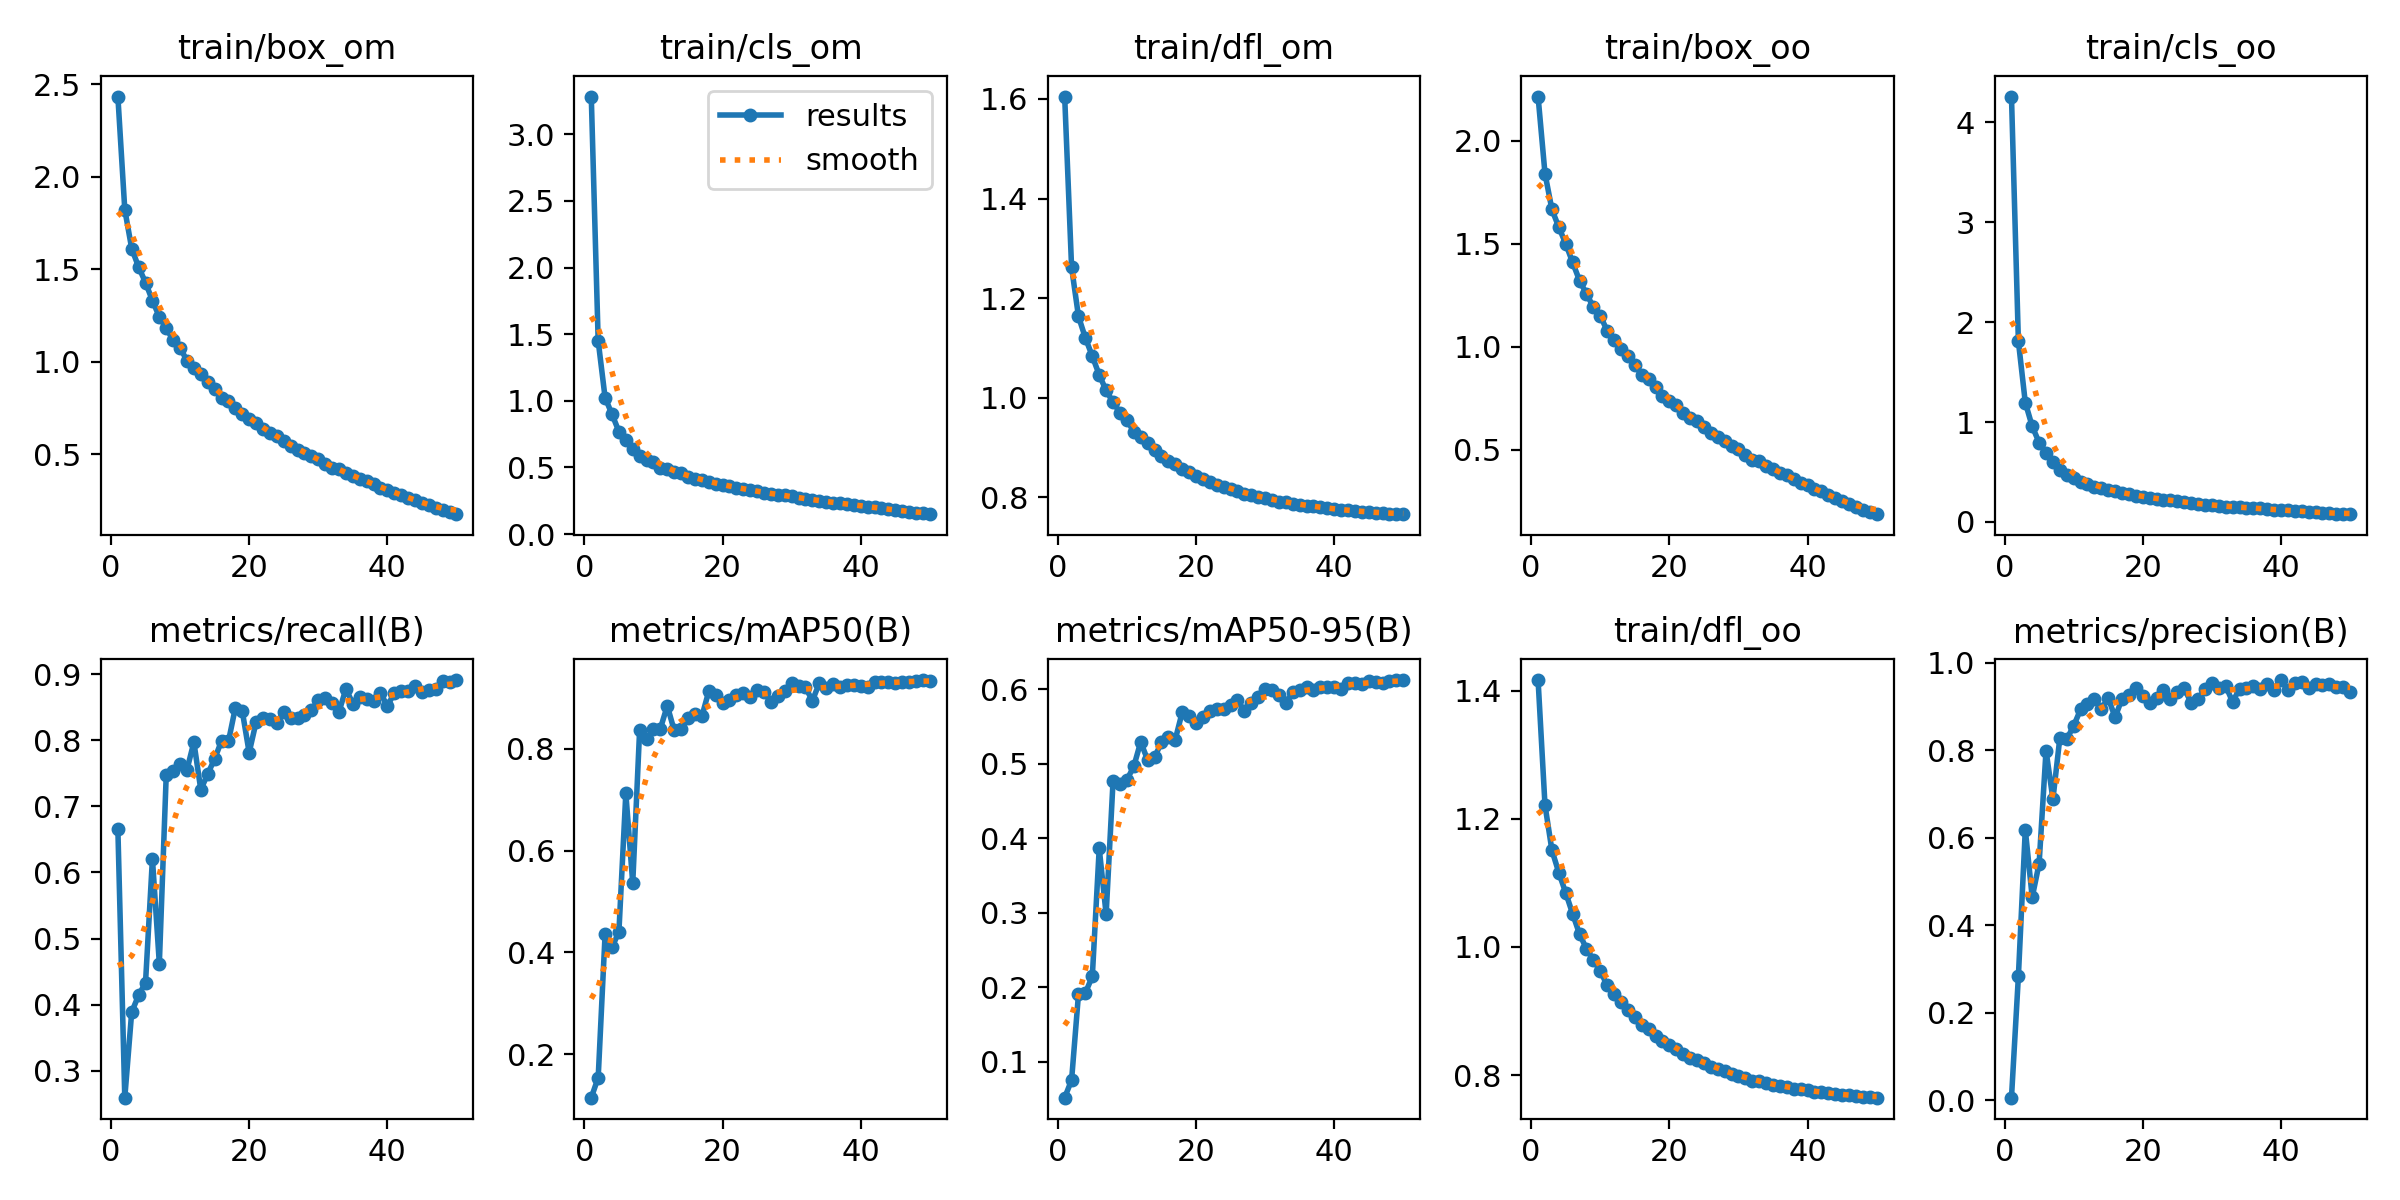

Values plotted in this chart, from the file beside it:
epoch, train/box_om, train/cls_om, train/dfl_om, train/box_oo, train/cls_oo, train/dfl_oo, metrics/precision(B), metrics/recall(B), metrics/mAP50(B), metrics/mAP50-95(B), val/box_om, val/cls_om, val/dfl_om, val/box_oo, val/cls_oo, val/dfl_oo, lr/pg0, lr/pg1, lr/pg2
1, 2.434, 3.283, 1.605, 2.216, 4.26, 1.417, 0.0056, 0.6656, 0.1151, 0.05201, 2.337, 4.464, 1.585, 2.12, 5.248, 1.375, 0.0675, 0.0005284, 0.0005284
2, 1.823, 1.449, 1.262, 1.841, 1.81, 1.222, 0.2831, 0.2594, 0.1545, 0.07559, 1.925, 2.374, 1.322, 1.915, 3.185, 1.278, 0.03468, 0.001041, 0.001041
3, 1.612, 1.023, 1.163, 1.667, 1.196, 1.151, 0.6185, 0.3889, 0.436, 0.1911, 1.968, 1.988, 1.337, 2.072, 2.262, 1.371, 0.00184, 0.001532, 0.001532
4, 1.512, 0.8989, 1.12, 1.581, 0.9572, 1.116, 0.4638, 0.4143, 0.4099, 0.1926, 1.866, 2.902, 1.324, 1.933, 6.754, 1.298, 0.001505, 0.001505, 0.001505
5, 1.428, 0.7691, 1.084, 1.501, 0.7954, 1.085, 0.5409, 0.4332, 0.4409, 0.2147, 1.902, 2.064, 1.348, 1.916, 2.388, 1.302, 0.001505, 0.001505, 0.001505
6, 1.331, 0.7026, 1.046, 1.409, 0.6945, 1.052, 0.7992, 0.6208, 0.7123, 0.3865, 1.598, 1.308, 1.176, 1.7, 1.482, 1.178, 0.001473, 0.001473, 0.001473
7, 1.243, 0.6398, 1.015, 1.321, 0.6011, 1.02, 0.6883, 0.4623, 0.536, 0.298, 1.608, 1.937, 1.182, 1.676, 2.441, 1.165, 0.001442, 0.001442, 0.001442
8, 1.18, 0.587, 0.9911, 1.257, 0.5228, 0.9971, 0.8285, 0.7479, 0.8373, 0.4766, 1.459, 0.9691, 1.113, 1.556, 1.485, 1.122, 0.00141, 0.00141, 0.00141
9, 1.117, 0.5528, 0.9702, 1.193, 0.4744, 0.9795, 0.8256, 0.754, 0.8188, 0.4722, 1.415, 1.207, 1.1, 1.521, 1.139, 1.114, 0.001378, 0.001378, 0.001378
10, 1.076, 0.5372, 0.9559, 1.15, 0.4399, 0.9624, 0.8558, 0.7635, 0.8377, 0.4784, 1.435, 0.9454, 1.102, 1.538, 1.102, 1.113, 0.001347, 0.001347, 0.001347
11, 1.006, 0.498, 0.9317, 1.078, 0.3995, 0.9399, 0.8934, 0.7556, 0.8393, 0.4964, 1.375, 1.204, 1.089, 1.476, 1.59, 1.098, 0.001315, 0.001315, 0.001315
12, 0.9661, 0.485, 0.9209, 1.032, 0.376, 0.9263, 0.9052, 0.7971, 0.8842, 0.5292, 1.374, 0.785, 1.08, 1.462, 0.9017, 1.092, 0.001283, 0.001283, 0.001283
13, 0.932, 0.4651, 0.9093, 0.9899, 0.3523, 0.9137, 0.9167, 0.7253, 0.8357, 0.5053, 1.368, 0.8819, 1.078, 1.452, 1.083, 1.087, 0.001252, 0.001252, 0.001252
14, 0.8904, 0.4549, 0.8959, 0.9531, 0.3381, 0.9015, 0.8949, 0.749, 0.8384, 0.5085, 1.344, 1.177, 1.072, 1.433, 1.193, 1.082, 0.00122, 0.00122, 0.00122
15, 0.8529, 0.4308, 0.8839, 0.9134, 0.3185, 0.8903, 0.9193, 0.7717, 0.8607, 0.5286, 1.327, 0.9268, 1.077, 1.403, 1.053, 1.084, 0.001188, 0.001188, 0.001188
16, 0.8039, 0.4122, 0.8723, 0.8616, 0.3055, 0.8778, 0.8756, 0.7991, 0.8672, 0.5362, 1.305, 1.06, 1.077, 1.382, 1.188, 1.075, 0.001156, 0.001156, 0.001156
17, 0.7868, 0.4062, 0.8679, 0.8435, 0.2871, 0.8722, 0.9179, 0.7982, 0.8632, 0.5324, 1.318, 0.7847, 1.073, 1.43, 1.016, 1.087, 0.001125, 0.001125, 0.001125
18, 0.7522, 0.3932, 0.8574, 0.806, 0.2754, 0.8615, 0.9274, 0.8491, 0.9122, 0.5688, 1.28, 0.7208, 1.059, 1.36, 0.7825, 1.066, 0.001093, 0.001093, 0.001093
19, 0.7178, 0.378, 0.8501, 0.7615, 0.2594, 0.8528, 0.9426, 0.8443, 0.9048, 0.5642, 1.278, 0.726, 1.056, 1.369, 0.8384, 1.066, 0.001061, 0.001061, 0.001061
20, 0.6926, 0.3688, 0.8432, 0.7384, 0.2531, 0.8462, 0.9244, 0.7814, 0.8896, 0.5553, 1.279, 0.7709, 1.063, 1.38, 1.087, 1.075, 0.00103, 0.00103, 0.00103
21, 0.6669, 0.3579, 0.8371, 0.7179, 0.2414, 0.8406, 0.9077, 0.8274, 0.8959, 0.5625, 1.259, 0.7701, 1.062, 1.343, 0.8664, 1.065, 0.0009981, 0.0009981, 0.0009981
22, 0.6348, 0.3462, 0.8302, 0.6768, 0.2327, 0.8331, 0.9194, 0.8334, 0.905, 0.5714, 1.269, 0.7696, 1.067, 1.345, 0.9032, 1.067, 0.0009664, 0.0009664, 0.0009664
23, 0.615, 0.3375, 0.8254, 0.6548, 0.2222, 0.8268, 0.9386, 0.8325, 0.9087, 0.573, 1.261, 0.7106, 1.065, 1.34, 0.8724, 1.072, 0.0009347, 0.0009347, 0.0009347
24, 0.5969, 0.3305, 0.8215, 0.6398, 0.2185, 0.8242, 0.9172, 0.8266, 0.9013, 0.5731, 1.24, 0.8203, 1.058, 1.316, 0.9047, 1.061, 0.000903, 0.000903, 0.000903
25, 0.5712, 0.3204, 0.817, 0.6115, 0.2062, 0.8185, 0.9326, 0.8435, 0.9152, 0.5791, 1.233, 0.7446, 1.06, 1.319, 0.8819, 1.064, 0.0008714, 0.0008714, 0.0008714
26, 0.547, 0.3104, 0.8122, 0.5799, 0.1966, 0.8133, 0.9415, 0.8334, 0.9118, 0.5854, 1.21, 0.7049, 1.058, 1.3, 0.8373, 1.054, 0.0008397, 0.0008397, 0.0008397
27, 0.5243, 0.3039, 0.8078, 0.5607, 0.1904, 0.8089, 0.9086, 0.8342, 0.8922, 0.571, 1.216, 0.7265, 1.058, 1.305, 0.9504, 1.062, 0.000808, 0.000808, 0.000808
28, 0.507, 0.2948, 0.8044, 0.5418, 0.1833, 0.8055, 0.9163, 0.8378, 0.9041, 0.5814, 1.215, 0.7894, 1.062, 1.294, 0.8917, 1.062, 0.0007763, 0.0007763, 0.0007763
29, 0.4904, 0.2903, 0.8018, 0.5187, 0.1741, 0.8018, 0.9397, 0.8455, 0.9125, 0.5902, 1.2, 0.6893, 1.058, 1.284, 0.9261, 1.057, 0.0007446, 0.0007446, 0.0007446
30, 0.4763, 0.2828, 0.7996, 0.5008, 0.168, 0.7991, 0.9533, 0.8604, 0.9297, 0.6008, 1.194, 0.6234, 1.055, 1.281, 0.7742, 1.061, 0.000713, 0.000713, 0.000713
31, 0.4481, 0.2709, 0.7957, 0.4737, 0.1593, 0.7948, 0.9423, 0.8634, 0.9233, 0.5996, 1.181, 0.6855, 1.056, 1.269, 0.812, 1.062, 0.0006813, 0.0006813, 0.0006813
32, 0.4252, 0.2622, 0.7914, 0.4511, 0.1534, 0.7912, 0.9472, 0.8564, 0.9202, 0.5925, 1.198, 0.6678, 1.063, 1.283, 0.8425, 1.065, 0.0006496, 0.0006496, 0.0006496
33, 0.4184, 0.2582, 0.7911, 0.4434, 0.1516, 0.7907, 0.9109, 0.8431, 0.8941, 0.5811, 1.18, 0.8169, 1.059, 1.268, 0.9531, 1.065, 0.0006179, 0.0006179, 0.0006179
34, 0.4004, 0.2497, 0.7876, 0.4207, 0.1462, 0.7873, 0.9404, 0.8777, 0.9285, 0.5966, 1.185, 0.6628, 1.059, 1.284, 0.7985, 1.065, 0.0005862, 0.0005862, 0.0005862
35, 0.3809, 0.2437, 0.7852, 0.4049, 0.1432, 0.7848, 0.9435, 0.8556, 0.9189, 0.5984, 1.168, 0.668, 1.056, 1.254, 0.8693, 1.06, 0.0005546, 0.0005546, 0.0005546
36, 0.3652, 0.2365, 0.7834, 0.3864, 0.1397, 0.7824, 0.947, 0.8653, 0.9264, 0.6032, 1.166, 0.6399, 1.058, 1.246, 0.8161, 1.061, 0.0005229, 0.0005229, 0.0005229
37, 0.355, 0.232, 0.7819, 0.3766, 0.1359, 0.7816, 0.9398, 0.8626, 0.9207, 0.5993, 1.167, 0.669, 1.062, 1.25, 0.825, 1.068, 0.0004912, 0.0004912, 0.0004912
38, 0.3396, 0.2261, 0.7798, 0.3566, 0.1282, 0.7788, 0.9517, 0.8588, 0.9241, 0.6029, 1.165, 0.6198, 1.058, 1.248, 0.8166, 1.062, 0.0004595, 0.0004595, 0.0004595
39, 0.3182, 0.2166, 0.7783, 0.3377, 0.1208, 0.7774, 0.9387, 0.8716, 0.9248, 0.6031, 1.164, 0.6381, 1.063, 1.254, 0.8086, 1.066, 0.0004278, 0.0004278, 0.0004278
40, 0.3073, 0.2116, 0.7766, 0.3268, 0.1209, 0.7759, 0.9606, 0.852, 0.9227, 0.6034, 1.158, 0.6757, 1.06, 1.24, 0.8527, 1.063, 0.0003962, 0.0003962, 0.0003962
41, 0.2924, 0.2051, 0.7753, 0.3088, 0.1157, 0.7742, 0.9377, 0.8713, 0.9209, 0.5998, 1.16, 0.6459, 1.059, 1.245, 0.8428, 1.067, 0.0003645, 0.0003645, 0.0003645
42, 0.2802, 0.2016, 0.7739, 0.2964, 0.111, 0.7727, 0.9538, 0.8749, 0.9313, 0.608, 1.158, 0.6378, 1.064, 1.239, 0.8062, 1.069, 0.0003328, 0.0003328, 0.0003328
43, 0.2648, 0.193, 0.7728, 0.2788, 0.1062, 0.7715, 0.9551, 0.8745, 0.9314, 0.6086, 1.155, 0.6148, 1.06, 1.241, 0.8119, 1.066, 0.0003011, 0.0003011, 0.0003011
44, 0.2497, 0.1862, 0.7714, 0.2637, 0.09988, 0.7702, 0.9418, 0.8817, 0.9308, 0.6074, 1.16, 0.632, 1.067, 1.24, 0.8079, 1.069, 0.0002694, 0.0002694, 0.0002694
45, 0.2378, 0.1801, 0.7704, 0.2519, 0.09631, 0.7692, 0.9512, 0.8729, 0.9289, 0.6109, 1.149, 0.6555, 1.064, 1.233, 0.8411, 1.068, 0.0002378, 0.0002378, 0.0002378
46, 0.2244, 0.1737, 0.7694, 0.2372, 0.09303, 0.768, 0.9501, 0.8759, 0.9307, 0.6101, 1.155, 0.6309, 1.064, 1.236, 0.8169, 1.066, 0.0002061, 0.0002061, 0.0002061
47, 0.209, 0.1656, 0.7692, 0.2213, 0.08797, 0.768, 0.951, 0.8769, 0.9312, 0.6083, 1.151, 0.6371, 1.066, 1.234, 0.8112, 1.068, 0.0001744, 0.0001744, 0.0001744
48, 0.1959, 0.1596, 0.7676, 0.2064, 0.08385, 0.7661, 0.9444, 0.8902, 0.9332, 0.611, 1.147, 0.6387, 1.064, 1.231, 0.8159, 1.069, 0.0001427, 0.0001427, 0.0001427
49, 0.1868, 0.1555, 0.7671, 0.1961, 0.08239, 0.7654, 0.9457, 0.8887, 0.9346, 0.6121, 1.148, 0.6401, 1.065, 1.233, 0.8144, 1.07, 0.000111, 0.000111, 0.000111
50, 0.1758, 0.1491, 0.7664, 0.1862, 0.07768, 0.7646, 0.9333, 0.8911, 0.9331, 0.6123, 1.148, 0.6531, 1.067, 1.233, 0.8356, 1.07, 7.936e-05, 7.936e-05, 7.936e-05
